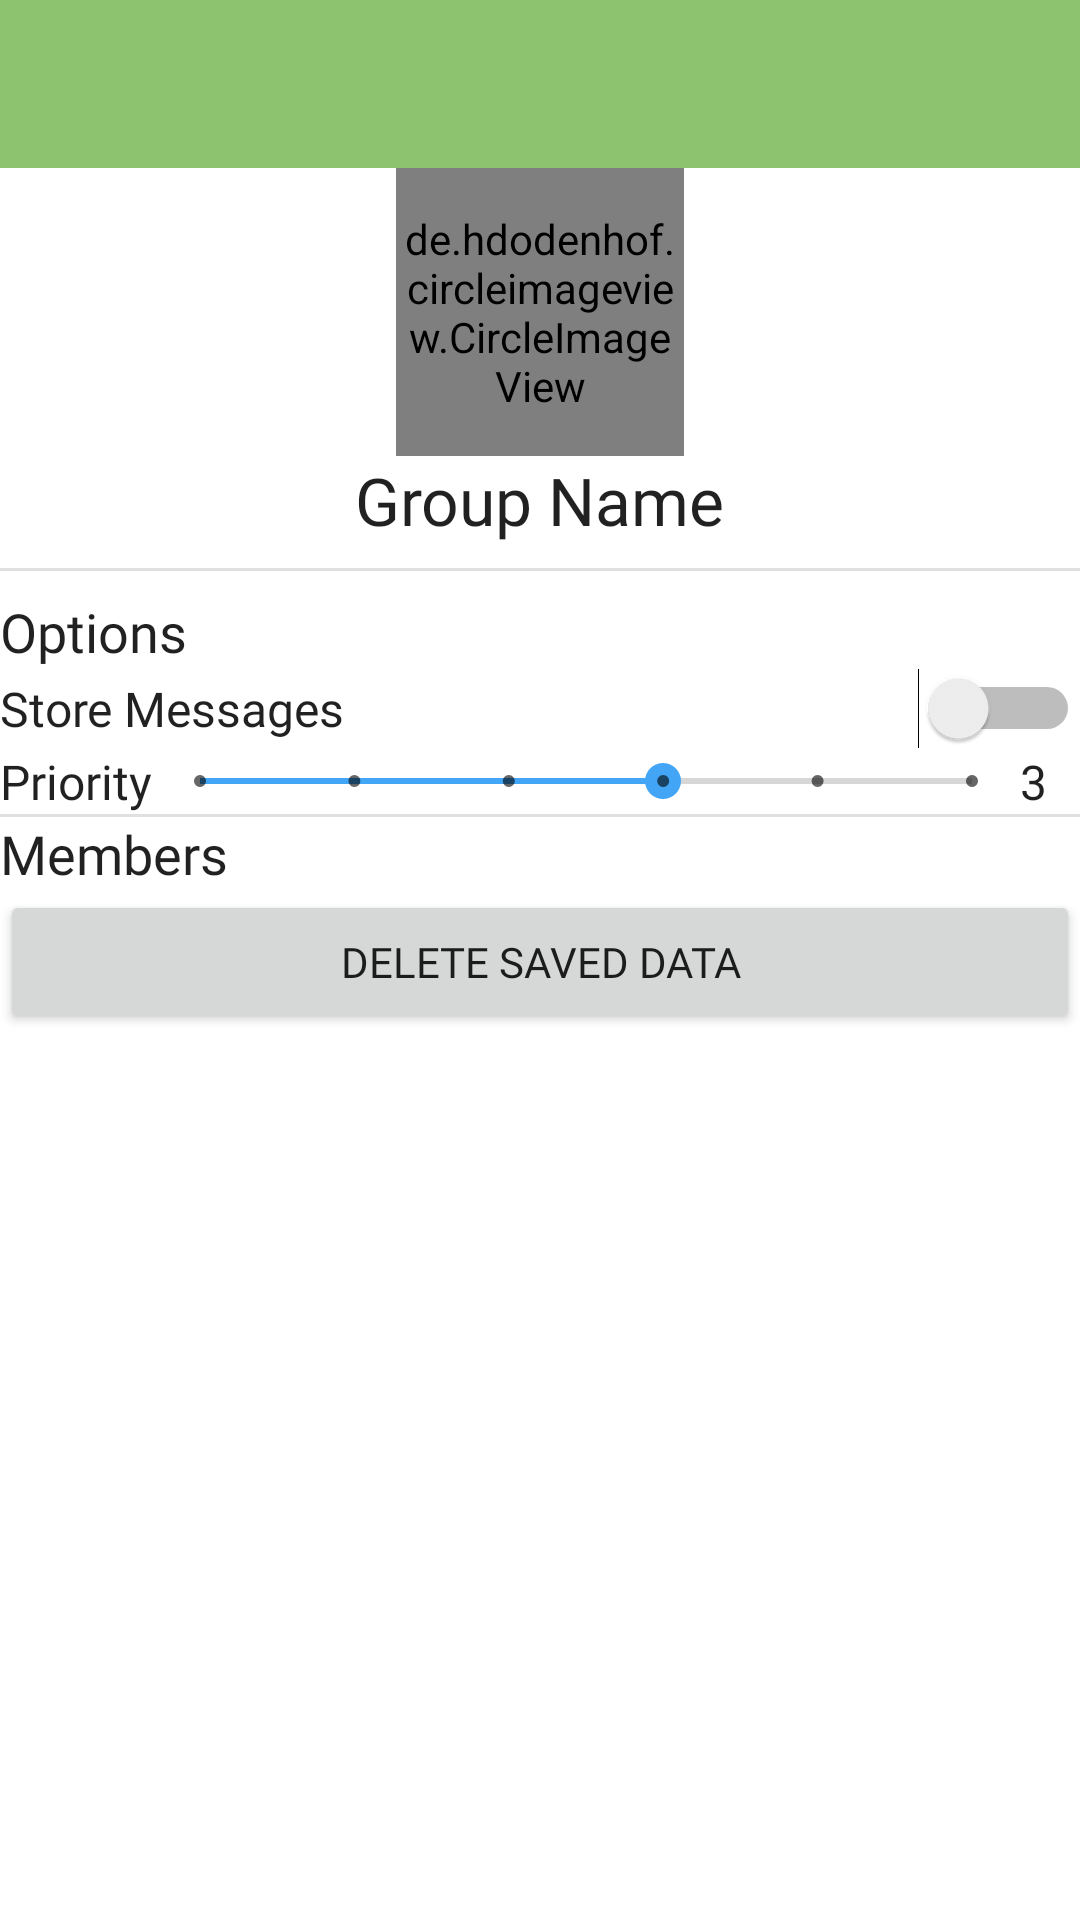

This screen was rendered from an Android layout file. Write that file and the resources it references.
<!-- AndroidManifest.xml: application theme Theme.WatSights -->
<!-- res/layout/activity_view_group_info.xml -->
<?xml version="1.0" encoding="utf-8"?>
<androidx.constraintlayout.widget.ConstraintLayout xmlns:android="http://schemas.android.com/apk/res/android"
    xmlns:app="http://schemas.android.com/apk/res-auto"
    xmlns:tools="http://schemas.android.com/tools"
    android:layout_width="match_parent"
    android:layout_height="match_parent"
    tools:context=".ViewGroupInfoActivity">

    <com.google.android.material.appbar.AppBarLayout
        android:id="@+id/appbar"
        android:layout_width="match_parent"
        android:layout_height="wrap_content"
        android:background="@color/toolbar"
        app:layout_constraintEnd_toEndOf="parent"
        app:layout_constraintStart_toStartOf="parent"
        app:layout_constraintTop_toTopOf="parent">

        <androidx.appcompat.widget.Toolbar
            android:id="@+id/toolbar"
            android:layout_width="match_parent"
            android:layout_height="?attr/actionBarSize" />
    </com.google.android.material.appbar.AppBarLayout>
    <ScrollView
        android:layout_width="match_parent"
        android:layout_height="0dp"
        app:layout_constraintTop_toBottomOf="@id/appbar"
        app:layout_constraintStart_toStartOf="parent"
        app:layout_constraintEnd_toEndOf="parent"
        app:layout_constraintBottom_toBottomOf="parent">
        <LinearLayout
            android:layout_width="match_parent"
            android:layout_height="wrap_content"
            android:orientation="vertical">

            <de.hdodenhof.circleimageview.CircleImageView
                android:id="@+id/icon"
                android:layout_width="96dp"
                android:layout_height="96dp"
                android:layout_alignParentStart="true"
                android:layout_centerVertical="true"
                android:layout_gravity="center"
                android:layout_marginHorizontal="@dimen/margin_small"
                android:layout_marginTop="@dimen/margin_medium"
                android:src="@drawable/group" />
            <TextView
                android:id="@+id/name"
                android:layout_gravity="center"
                android:layout_width="wrap_content"
                android:layout_height="wrap_content"
                android:layout_toEndOf="@id/icon"
                android:layout_alignParentTop="true"
                android:layout_centerVertical="true"
                android:layout_alignParentEnd="true"
                android:textAppearance="@style/heading1"
                android:text="Group Name"/>
            <View
                android:layout_width="match_parent"
                android:layout_height="1dp"
                android:layout_marginVertical="8dp"
                android:background="?android:attr/listDivider" />

            <TextView
                android:layout_width="wrap_content"
                android:layout_height="wrap_content"
                android:text="Options"
                android:textAppearance="@style/heading2"
                android:layout_marginStart="@dimen/margin_medium"
                />
            <LinearLayout
                android:layout_width="match_parent"
                android:layout_height="wrap_content"
                android:orientation="vertical"
                android:layout_marginHorizontal="@dimen/margin_medium">
                <RelativeLayout
                    android:layout_width="match_parent"
                    android:layout_height="wrap_content"
                    android:layout_marginTop="@dimen/margin_small">
                    <TextView
                        android:layout_width="wrap_content"
                        android:layout_height="wrap_content"
                        android:textAppearance="@style/body1"
                        android:layout_alignParentStart="true"
                        android:layout_toStartOf="@id/switch_store_messages"
                        android:layout_centerVertical="true"
                        android:text="Store Messages"/>
                    <Switch
                        android:id="@+id/switch_store_messages"
                        android:layout_width="wrap_content"
                        android:layout_height="wrap_content"
                        android:layout_centerVertical="true"
                        android:layout_alignParentEnd="true"/>
                </RelativeLayout>
                <RelativeLayout
                    android:layout_width="match_parent"
                    android:layout_height="wrap_content"
                    android:layout_marginTop="@dimen/margin_small">
                    <TextView
                        android:id="@+id/text2"
                        android:layout_width="wrap_content"
                        android:layout_height="wrap_content"
                        android:textAppearance="@style/body1"
                        android:layout_alignParentStart="true"
                        android:layout_centerVertical="true"
                        android:layout_marginEnd="@dimen/margin_medium"
                        android:text="Priority"/>

                    <SeekBar
                        android:id="@+id/seekBar"
                        style="@style/Widget.AppCompat.SeekBar.Discrete"
                        android:layout_width="wrap_content"
                        android:layout_height="wrap_content"
                        android:layout_toEndOf="@id/text2"
                        android:layout_toStartOf="@id/priority"
                        android:max="5"
                        android:layout_centerVertical="true"
                        android:progress="3" />
                    <TextView
                        android:id="@+id/priority"
                        android:layout_width="20sp"
                        android:layout_height="wrap_content"
                        android:textAppearance="@style/body1"
                        android:layout_alignParentEnd="true"
                        android:layout_marginStart="@dimen/margin_medium"
                        android:layout_centerVertical="true"
                        android:text="3"/>
                </RelativeLayout>
            </LinearLayout>
            <View
                android:layout_width="match_parent"
                android:layout_height="1dp"
                android:layout_marginVertical="@dimen/margin_medium"
                android:background="?android:attr/listDivider" />

            <TextView
                android:layout_width="wrap_content"
                android:layout_height="wrap_content"
                android:text="Members"
                android:textAppearance="@style/heading2"
                android:layout_marginStart="@dimen/margin_medium"
                android:layout_marginBottom="@dimen/margin_small"/>

            <androidx.recyclerview.widget.RecyclerView
                android:id="@+id/recyclerView"
                android:layout_width="match_parent"
                android:layout_height="wrap_content"
                tools:listitem="@layout/item_group_member"
                android:layout_marginHorizontal="@dimen/margin_medium"/>

            <Button
                android:layout_width="match_parent"
                android:layout_height="wrap_content"
                android:text="Delete Saved Data"
                android:padding="@dimen/margin_medium"
                android:layout_marginTop="@dimen/margin_large" />
        </LinearLayout>
    </ScrollView>

</androidx.constraintlayout.widget.ConstraintLayout>
<!-- res/layout/item_group_member.xml (included above) -->
<?xml version="1.0" encoding="utf-8"?>
<androidx.cardview.widget.CardView xmlns:android="http://schemas.android.com/apk/res/android"
    xmlns:app="http://schemas.android.com/apk/res-auto"
    android:layout_width="match_parent"
    android:layout_height="wrap_content"
    app:cardBackgroundColor="@color/card_background_color">

    <RelativeLayout
        android:layout_width="match_parent"
        android:layout_height="wrap_content"
        android:paddingVertical="@dimen/margin_small">

        <de.hdodenhof.circleimageview.CircleImageView
            android:id="@+id/icon"
            android:layout_width="48dp"
            android:layout_height="48dp"
            android:layout_alignParentStart="true"
            android:layout_centerVertical="true"
            android:layout_marginStart="8dp"
            android:src="@drawable/ic_avatar" />

        <TextView
            android:id="@+id/name"
            android:layout_width="wrap_content"
            android:layout_height="wrap_content"
            android:layout_centerVertical="true"
            android:layout_marginStart="@dimen/margin_small"
            android:layout_toStartOf="@id/important"
            android:layout_toEndOf="@id/icon"
            android:text="Name"
            android:textAppearance="@style/body1" />




















        <ImageView
            android:id="@+id/important"
            android:layout_width="24dp"
            android:layout_height="wrap_content"
            android:layout_alignParentEnd="true"
            android:layout_centerVertical="true"
            android:layout_marginStart="0dp"
            android:layout_marginTop="0dp"
            android:layout_marginEnd="@dimen/margin_medium"
            android:layout_marginBottom="0dp"
            app:tint="@color/orange"
            android:visibility="visible"
            android:src="@drawable/ic_crown"/>

        <ImageView
            android:id="@+id/spammer"
            android:layout_width="24dp"
            android:layout_height="wrap_content"
            android:layout_alignParentEnd="true"
            android:layout_centerVertical="true"
            android:layout_marginStart="0dp"
            android:layout_marginTop="0dp"
            android:layout_marginEnd="@dimen/margin_medium"
            android:layout_marginBottom="0dp"
            android:src="@android:drawable/ic_dialog_alert"
            app:tint="#F44336"
            android:visibility="visible"
            android:padding="2dp"/>

    </RelativeLayout>


</androidx.cardview.widget.CardView>
<!-- resources referenced by this layout -->
<resources>
  <color name="card_background_color">#FFFFFF</color>
  <color name="colorAccent">#42A5F5</color>
  <color name="orange">#FF9100</color>
  <color name="toolbar">#8DC26F</color>
  <color name="white">#FFFFFFFF</color>
  <!-- drawable group: png bitmap (drawable, 3793 bytes) -->
  <!-- drawable ic_avatar: png bitmap (drawable, 13208 bytes) -->
  <!-- drawable ic_crown (drawable) -->
  <vector android:height="48dp" android:viewportHeight="67.32"
      android:viewportWidth="97.84" android:width="69.76114dp" xmlns:android="http://schemas.android.com/apk/res/android">
      <path
          android:pathData="M22.1,62.8l-1.76,-4q-5,-11.29 -10,-22.57l18.38,9.7L25.72,25.01q7.39,7.92 14.81,15.83l7.66,-24L53.72,41.31q7.92,-7.34 15.83,-14.68l-4.59,21.32 19.4,-8.17C78.72,48.31 73.72,56.31 68.72,65.31l-46.32,-0.47"
          android:strokeColor="?attr/colorOnPrimary" android:strokeWidth="4"/>
      <path
          android:pathData="M20.99,60.29L23.63,65.31"
          android:strokeColor="?attr/colorOnPrimary" android:strokeWidth="4"/>
      <path
          android:pathData="M3.55,28.16m-2.55,0a2.55,2.55 0,1 1,5.1 0a2.55,2.55 0,1 1,-5.1 0"
          android:strokeColor="?attr/colorOnPrimary" android:strokeWidth="2"/>
      <path
          android:pathData="M19.75,14.29m-2.55,0a2.55,2.55 0,1 1,5.1 0a2.55,2.55 0,1 1,-5.1 0"
          android:strokeColor="?attr/colorOnPrimary" android:strokeWidth="2"/>
      <path
          android:pathData="M48.02,3.55m-2.55,0a2.55,2.55 0,1 1,5.1 0a2.55,2.55 0,1 1,-5.1 0"
          android:strokeColor="?attr/colorOnPrimary" android:strokeWidth="2"/>
      <path
          android:pathData="M94.29,33.33m-2.55,0a2.55,2.55 0,1 1,5.1 0a2.55,2.55 0,1 1,-5.1 0"
          android:strokeColor="?attr/colorOnPrimary" android:strokeWidth="2"/>
      <path
          android:pathData="M78.13,16.12a2.55,2.55 0,1 1,-3.53 -0.77A2.56,2.56 0,0 1,78.13 16.12Z"
          android:strokeColor="?attr/colorOnPrimary" android:strokeWidth="2"/>
  </vector>
  <style name="body1" parent="TextAppearance.AppCompat.Body1">
          <item name="fontFamily">@font/oswald</item>
          <item name="android:fontFamily">@font/oswald</item>
          <item name="android:textSize">16sp</item>
      </style>
  <style name="heading1" parent="TextAppearance.AppCompat.Headline">
          <item name="fontFamily">@font/oswald</item>
          <item name="android:fontFamily">@font/oswald</item>
          <item name="android:textSize">22sp</item>
      </style>
  <style name="heading2" parent="TextAppearance.AppCompat.Headline">
          <item name="fontFamily">@font/oswald</item>
          <item name="android:fontFamily">@font/oswald</item>
          <item name="android:textSize">18sp</item>
      </style>
  <style name="Theme.WatSights" parent="Theme.MaterialComponents.DayNight.NoActionBar">
          
          <item name="colorPrimary">#8DC26F</item>
          <item name="colorPrimaryVariant">#DEFFFFFF</item>
          <item name="colorOnPrimary">#212121</item>
          
          <item name="colorSecondary">@color/colorAccent</item>
          <item name="colorSecondaryVariant">#7f6a93</item>
          <item name="colorOnSecondary">#2D2D2A</item>
          <item name="fontFamily">@font/oswald</item>
          <item name="android:colorBackground">#FFFFFF</item>
          <item name="android:windowBackground">#FFFFFF</item>
          
          <item name="android:navigationBarColor">@color/black_2</item>
          <item name="android:statusBarColor" tools:targetApi="l">?attr/colorOnPrimary</item>
          
      </style>
  <color name="black_2">#121212</color>
</resources>
